Run: headless pygame with SDL's dummy video driver; simulated clock (each Clock.tick advances the game by its frame time, no real sleeping); random seed 0; keys injected as events and as key.get_pressed() state; no mouse input.
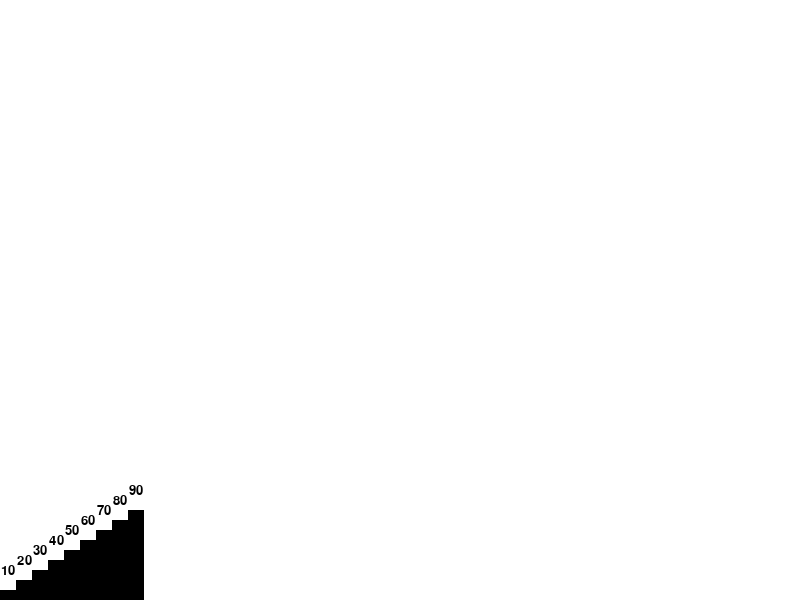
Frame 1 of 1 · flips 1–60 · no input (game ended)

The pygame program that drew these frames:

import pygame
import sys
import random

# Initialize Pygame
pygame.init()

# Constants
WIDTH, HEIGHT = 800, 600
WHITE = (255, 255, 255)
BLACK = (0, 0, 0)
RED = (255, 0, 0)
ARRAY_SIZE = 50
ARRAY_ELEMENT_WIDTH = WIDTH // ARRAY_SIZE

# Generate a random array of heights
array = [90, 20, 40, 60, 10, 80, 30, 50, 70]

# Pygame setup
screen = pygame.display.set_mode((WIDTH, HEIGHT))
pygame.display.set_caption("Bubble Sort Visualization")
font = pygame.font.Font(None, 20)  # Smaller font for displaying text
clock = pygame.time.Clock()


def draw_array():
    for i, height in enumerate(array):
        # Display the value above the bar
        text = font.render(str(height), True, BLACK)
        text_rect = text.get_rect(center=(i * ARRAY_ELEMENT_WIDTH + ARRAY_ELEMENT_WIDTH // 2, HEIGHT - height - 20))
        screen.blit(text, text_rect)

        # Draw the bar
        pygame.draw.rect(screen, BLACK, (i * ARRAY_ELEMENT_WIDTH, HEIGHT - height, ARRAY_ELEMENT_WIDTH, height))

    pygame.display.flip()


def bubble_sort():
    for i in range(len(array)):
        for j in range(0, len(array) - i - 1):
            # Highlight the elements being compared
            screen.fill(WHITE)
            for k, height in enumerate(array):
                color = RED if k == j or k == j + 1 else BLACK

                # Display the value above the bar
                text = font.render(str(height), True, color)
                text_rect = text.get_rect(
                    center=(k * ARRAY_ELEMENT_WIDTH + ARRAY_ELEMENT_WIDTH // 2, HEIGHT - height - 20))
                screen.blit(text, text_rect)

                # Draw the bar
                pygame.draw.rect(screen, color, (k * ARRAY_ELEMENT_WIDTH, HEIGHT - height, ARRAY_ELEMENT_WIDTH, height))

            pygame.display.flip()
            pygame.time.delay(800)

            # Swap if needed
            if array[j] > array[j + 1]:
                array[j], array[j + 1] = array[j + 1], array[j]

    # Final display
    screen.fill(WHITE)
    for i, height in enumerate(array):
        # Display the value above the bar
        text = font.render(str(height), True, BLACK)
        text_rect = text.get_rect(center=(i * ARRAY_ELEMENT_WIDTH + ARRAY_ELEMENT_WIDTH // 2, HEIGHT - height - 20))
        screen.blit(text, text_rect)

        # Draw the bar
        pygame.draw.rect(screen, BLACK, (i * ARRAY_ELEMENT_WIDTH, HEIGHT - height, ARRAY_ELEMENT_WIDTH, height))

    pygame.display.flip()


# Main loop
running = True
while running:
    for event in pygame.event.get():
        if event.type == pygame.QUIT:
            running = False

    # Run the bubble sort algorithm
    if not any(array[i] > array[i + 1] for i in range(len(array) - 1)):
        # If the array is sorted, stop the loop
        running = False
    else:
        bubble_sort()

    clock.tick(30)

# Quit Pygame
pygame.quit()
sys.exit()
